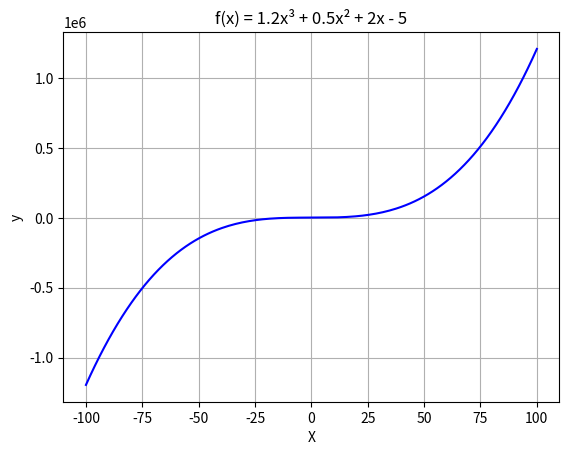

Write the Python code that produced this figure.
import numpy as np
import matplotlib.pyplot as plt

# Create a sequence of numbers going from -100 to 100 in intervals of 0.5
start_val = -100
stop_val = 100
n_samples = 200
X = np.linspace(start_val, stop_val, n_samples)

params = [1.2, 0.5, 2, -5]

"""
-----------------
Optional Task
------------------

Plot f(x) = P.X, where p is your params
"""
y = params[0] * X**3 + params[1] * X**2 + params[2] * X + (params[3])

plt.plot(X, y, color="blue")
plt.title(f"f(x) = {params[0]}x³ + {params[1]}x² + {params[2]}x - {abs(params[3])}")
plt.ylabel("y")
plt.xlabel("X")
plt.grid(True)
plt.show()